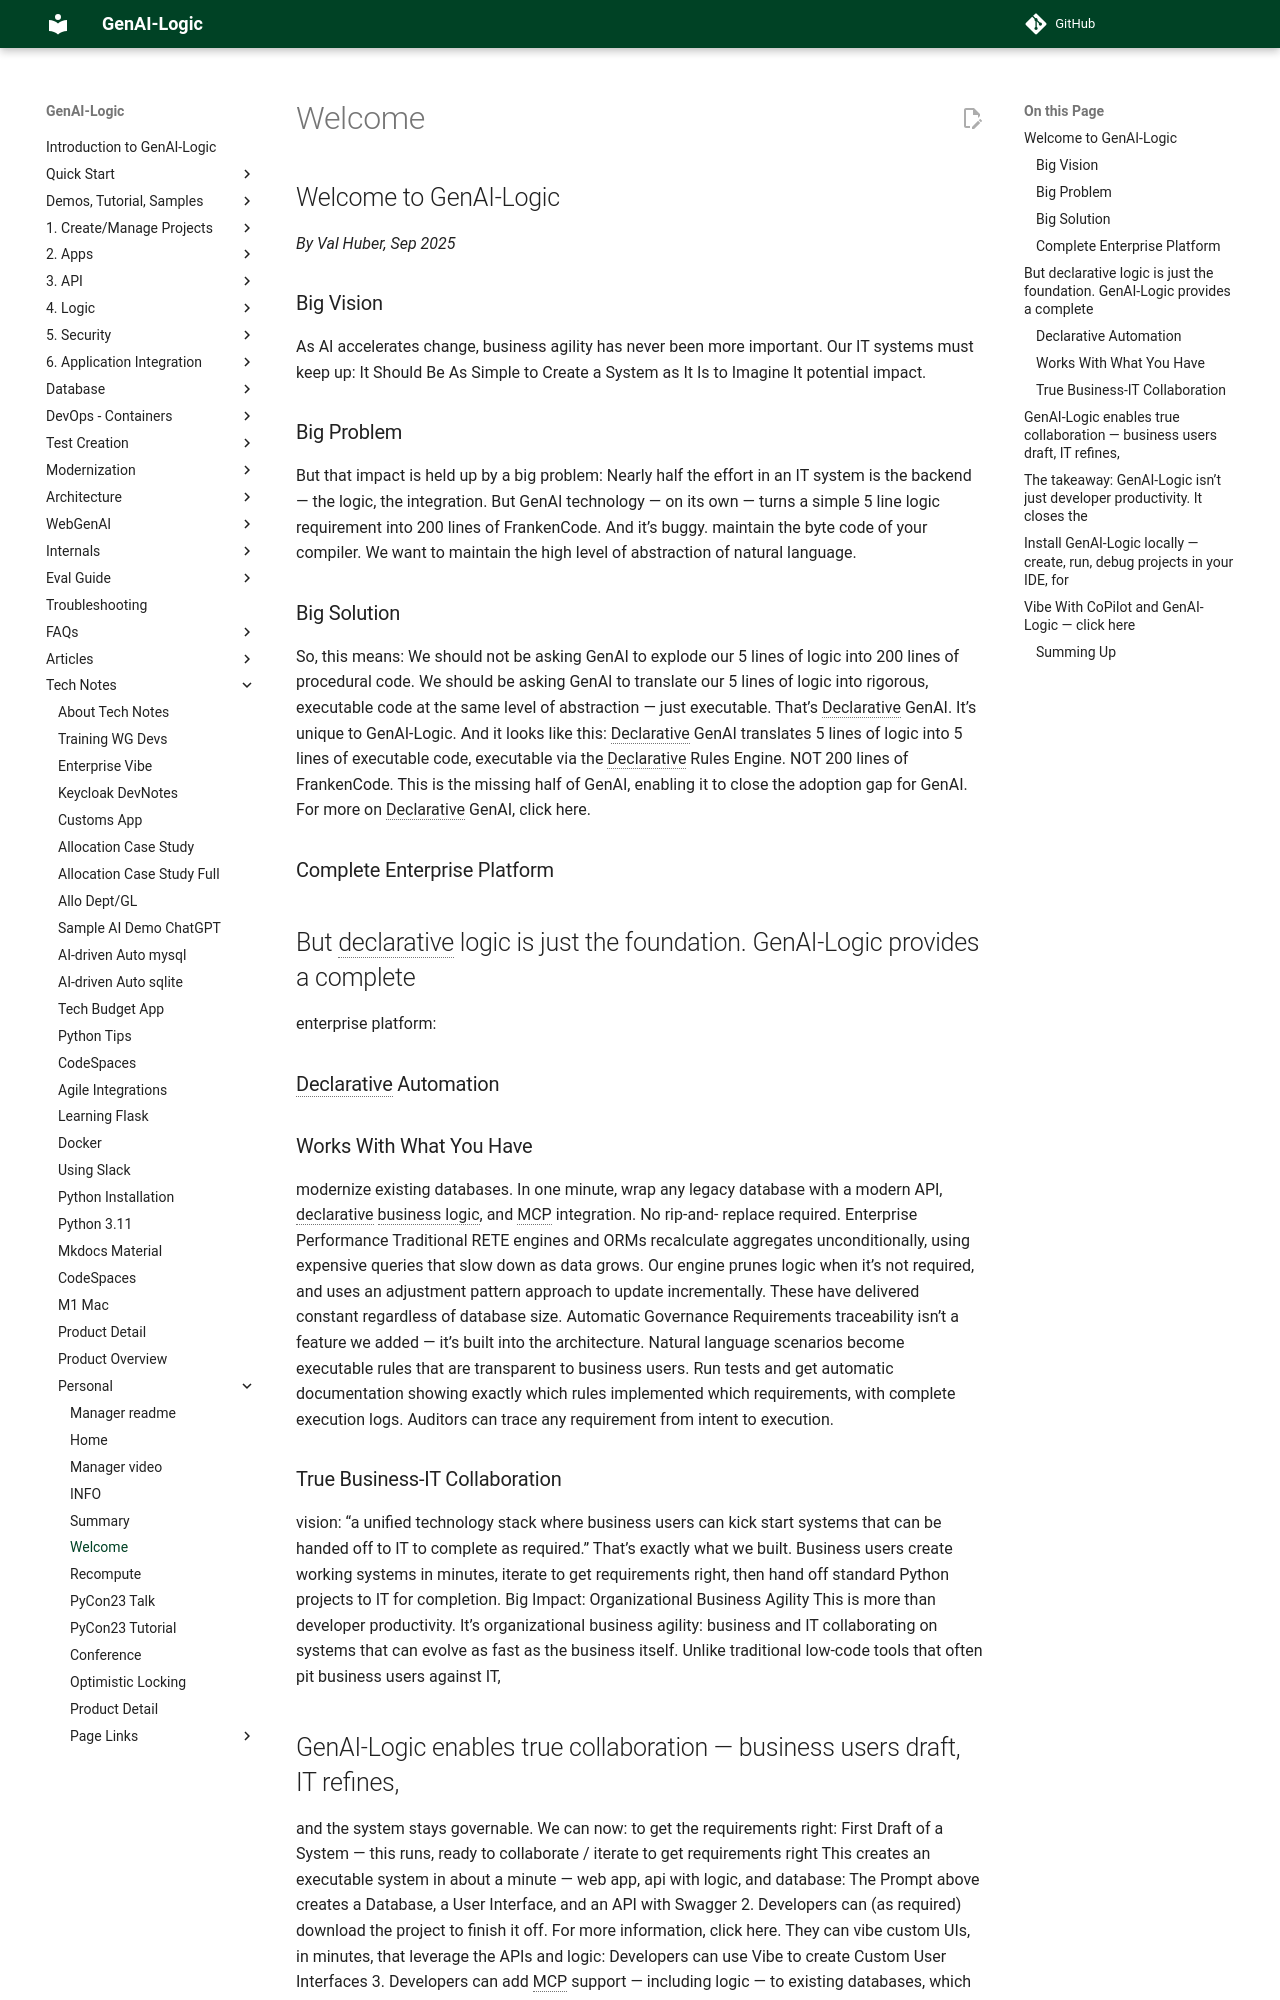

repository: ApiLogicServer/Docs · page: Tech-Welcome/index.html · generator: jekyll

# Welcome to GenAI-Logic
_By Val Huber, Sep 2025_

## Big Vision

As AI accelerates change, business agility has never been more important.
Our IT systems must keep up:
It Should Be As Simple to Create a System as It Is to Imagine It
potential impact.


## Big Problem

But that impact is held up by a big problem:
Nearly half the effort in an IT system is the backend — the logic, the
integration.
But GenAI technology — on its own — turns a simple 5 line logic
requirement into 200 lines of FrankenCode. And it’s buggy.
maintain the byte code of your compiler.
We want to maintain the high level of abstraction of natural language.


## Big Solution

So, this means:
We should not be asking GenAI to explode our 5 lines of logic into 200
lines of procedural code.
We should be asking GenAI to translate our 5 lines of logic into rigorous,
executable code at the same level of abstraction — just executable. That’s
Declarative GenAI.
It’s unique to GenAI-Logic. And it looks like this:
Declarative GenAI translates 5 lines of logic into 5 lines of executable code, executable via the
Declarative Rules Engine. NOT 200 lines of FrankenCode.
This is the missing half of GenAI, enabling it to close the adoption gap for GenAI.
For more on Declarative GenAI, click here.


## Complete Enterprise Platform

# But declarative logic is just the foundation. GenAI-Logic provides a complete
enterprise platform:


## Declarative Automation



## Works With What You Have

modernize existing databases. In one minute, wrap any legacy database with
a modern API, declarative business logic, and MCP integration. No rip-and-
replace required.
Enterprise Performance Traditional RETE engines and ORMs recalculate
aggregates unconditionally, using expensive queries that slow down as data
grows. Our engine prunes logic when it’s not required, and uses an
adjustment pattern approach to update incrementally. These have delivered
constant regardless of database size.
Automatic Governance Requirements traceability isn’t a feature we added —
it’s built into the architecture. Natural language scenarios become
executable rules that are transparent to business users. Run tests and get
automatic documentation showing exactly which rules implemented which
requirements, with complete execution logs. Auditors can trace any
requirement from intent to execution.


## True Business-IT Collaboration

vision: “a unified technology stack where business users can kick start
systems that can be handed off to IT to complete as required.” That’s exactly
what we built. Business users create working systems in minutes, iterate to
get requirements right, then hand off standard Python projects to IT for
completion.
Big Impact: Organizational Business Agility
This is more than developer productivity. It’s organizational business agility:
business and IT collaborating on systems that can evolve as fast as the
business itself.
Unlike traditional low-code tools that often pit business users against IT,
